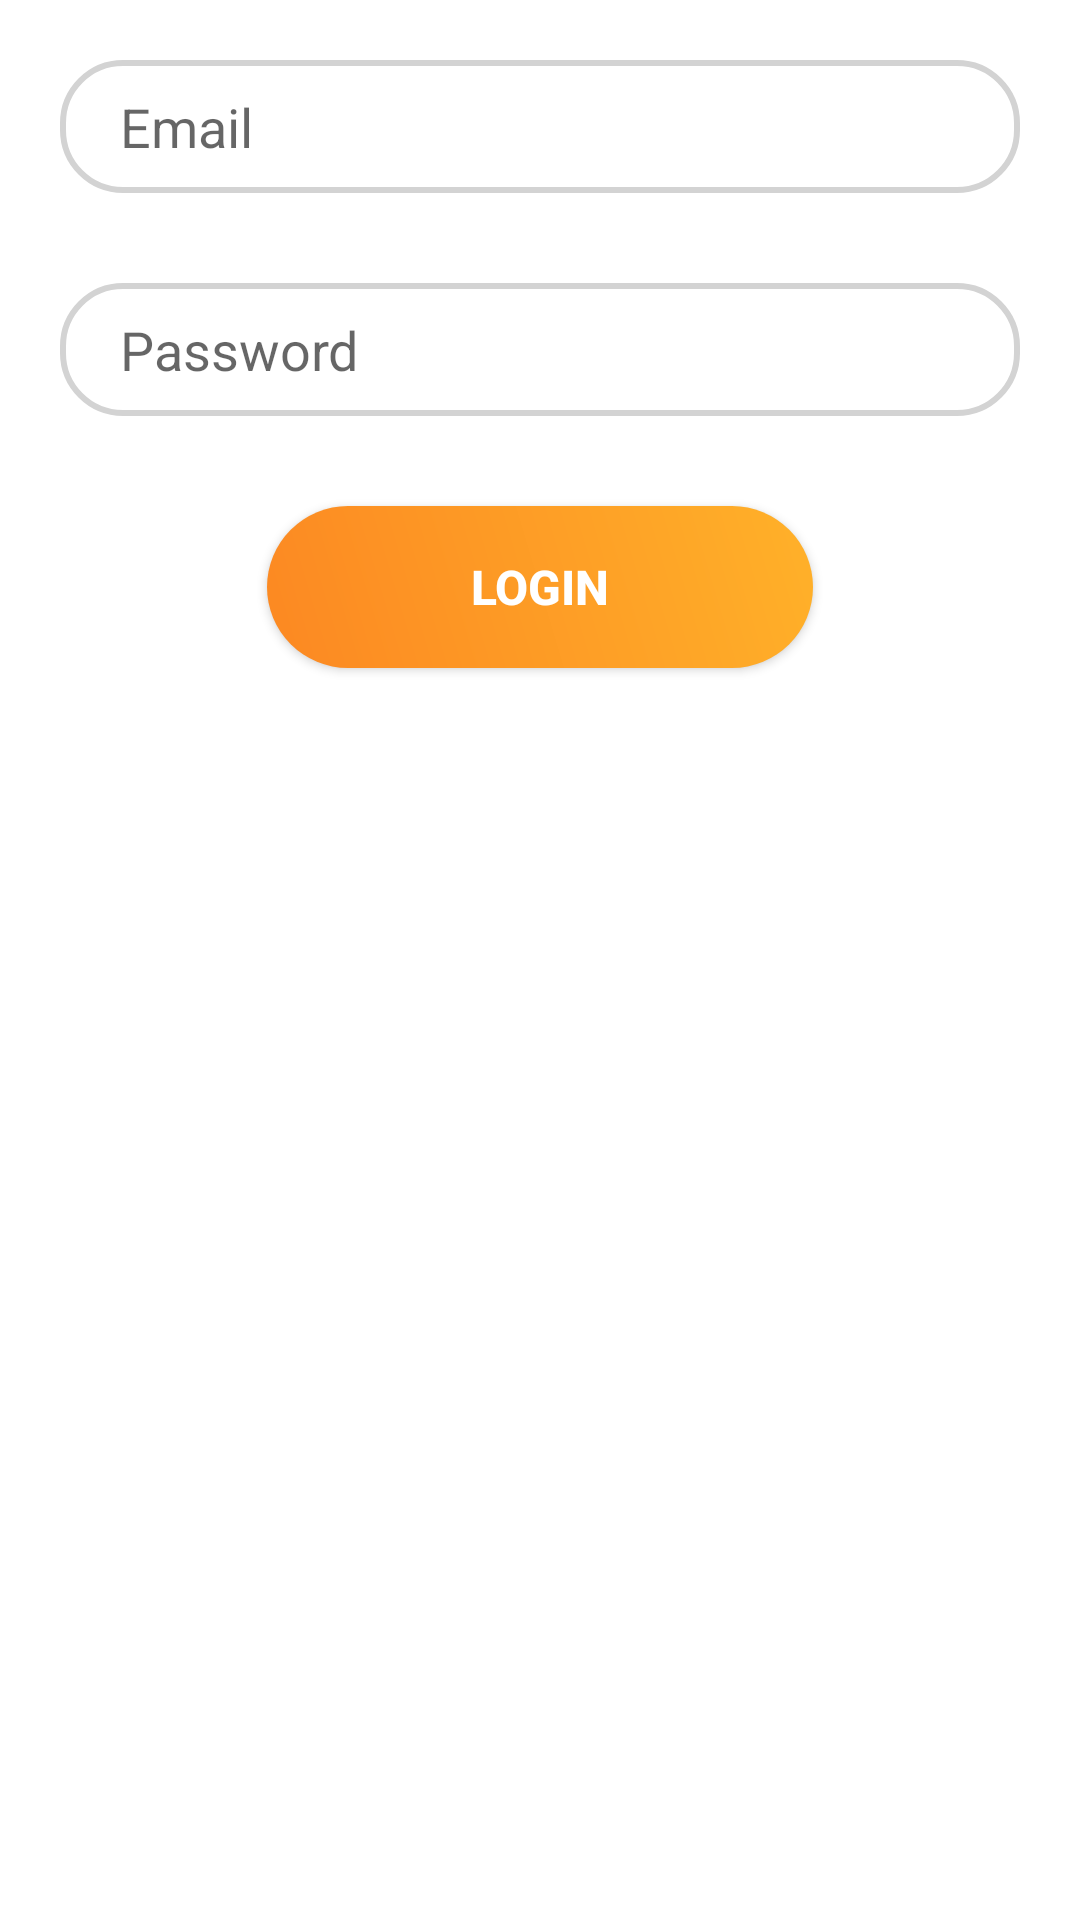

Write the Android layout XML for this screen, with the resource values it uses.
<!-- AndroidManifest.xml: application theme Theme.Location.NoActionBar -->
<!-- res/layout/login_franment.xml -->
<?xml version="1.0" encoding="utf-8"?>
<LinearLayout xmlns:android="http://schemas.android.com/apk/res/android"
    android:layout_width="match_parent"
    android:layout_height="match_parent"
    android:background="@drawable/vie_bg"
    android:orientation="vertical"

    >

    <ScrollView
        android:layout_width="match_parent"
        android:layout_height="match_parent">

        <LinearLayout
            android:layout_width="match_parent"
            android:layout_height="match_parent"
            android:layout_centerInParent="true"
            android:orientation="vertical">

            <EditText
                android:id="@+id/email"
                android:layout_width="match_parent"
                android:layout_height="wrap_content"
                android:layout_gravity="center_horizontal"
                android:layout_margin="20dp"
                android:background="@drawable/edit_text"
                android:hint="Email"
                android:inputType="textEmailAddress"
                android:paddingLeft="20dp"
                android:paddingTop="10dp"
                android:paddingBottom="10dp"

                />

            <EditText
                android:id="@+id/pass"
                android:layout_width="match_parent"
                android:layout_height="wrap_content"
                android:layout_gravity="center_horizontal"
                android:layout_marginLeft="20dp"
                android:layout_marginTop="10dp"
                android:layout_marginRight="20dp"
                android:layout_marginBottom="10dp"
                android:background="@drawable/edit_text"
                android:hint="Password"
                android:inputType="textPassword"
                android:paddingLeft="20dp"
                android:paddingTop="10dp"
                android:paddingBottom="10dp" />


            <TextView
                android:id="@+id/forgotPass"
                android:layout_width="wrap_content"
                android:layout_height="wrap_content"
                android:layout_gravity="right"
                android:text="Forget Password ?"
                android:visibility="gone" />


            <Button
                android:id="@+id/button_login"
                android:layout_width="wrap_content"
                android:layout_height="wrap_content"
                android:layout_gravity="center_horizontal"
                android:layout_margin="20dp"
                android:background="@drawable/login_button_bk"
                android:text="Login"
                android:textColor="@color/white"
                android:textSize="16sp"
                android:textStyle="bold"

                />


        </LinearLayout>
    </ScrollView>

</LinearLayout>
<!-- resources referenced by this layout -->
<resources>
  <color name="white">#FFFFFFFF</color>
  <!-- drawable edit_text (drawable) -->
  <?xml version="1.0" encoding="utf-8"?>
  <shape xmlns:android="http://schemas.android.com/apk/res/android">
      <corners android:radius="20dp" />
  
      <stroke
          android:width="2dp"
          android:color="#D3D3D3" />
  </shape>
  <!-- drawable login_button_bk (drawable) -->
  <?xml version="1.0" encoding="utf-8"?>
  <shape xmlns:android="http://schemas.android.com/apk/res/android"
      android:shape="rectangle">
      <corners android:radius="27dp" />
      <gradient
          android:angle="45"
          android:centerX="35%"
          android:endColor="#FFB129"
          android:startColor="#FC8822"
          android:type="linear" />
      <size
          android:width="182dp"
          android:height="54dp" />
  </shape>
  <!-- drawable vie_bg (drawable) -->
  <?xml version="1.0" encoding="utf-8"?>
  <shape xmlns:android="http://schemas.android.com/apk/res/android"
      android:shape="rectangle">
  
      <solid android:color="@color/white" />
  
  
      <corners
          android:topLeftRadius="60dp"
          android:topRightRadius="60dp" />
  </shape>
  <style name="Theme.Location.NoActionBar">
          <item name="windowActionBar">false</item>
          <item name="windowNoTitle">true</item>
  
  
      </style>
</resources>
